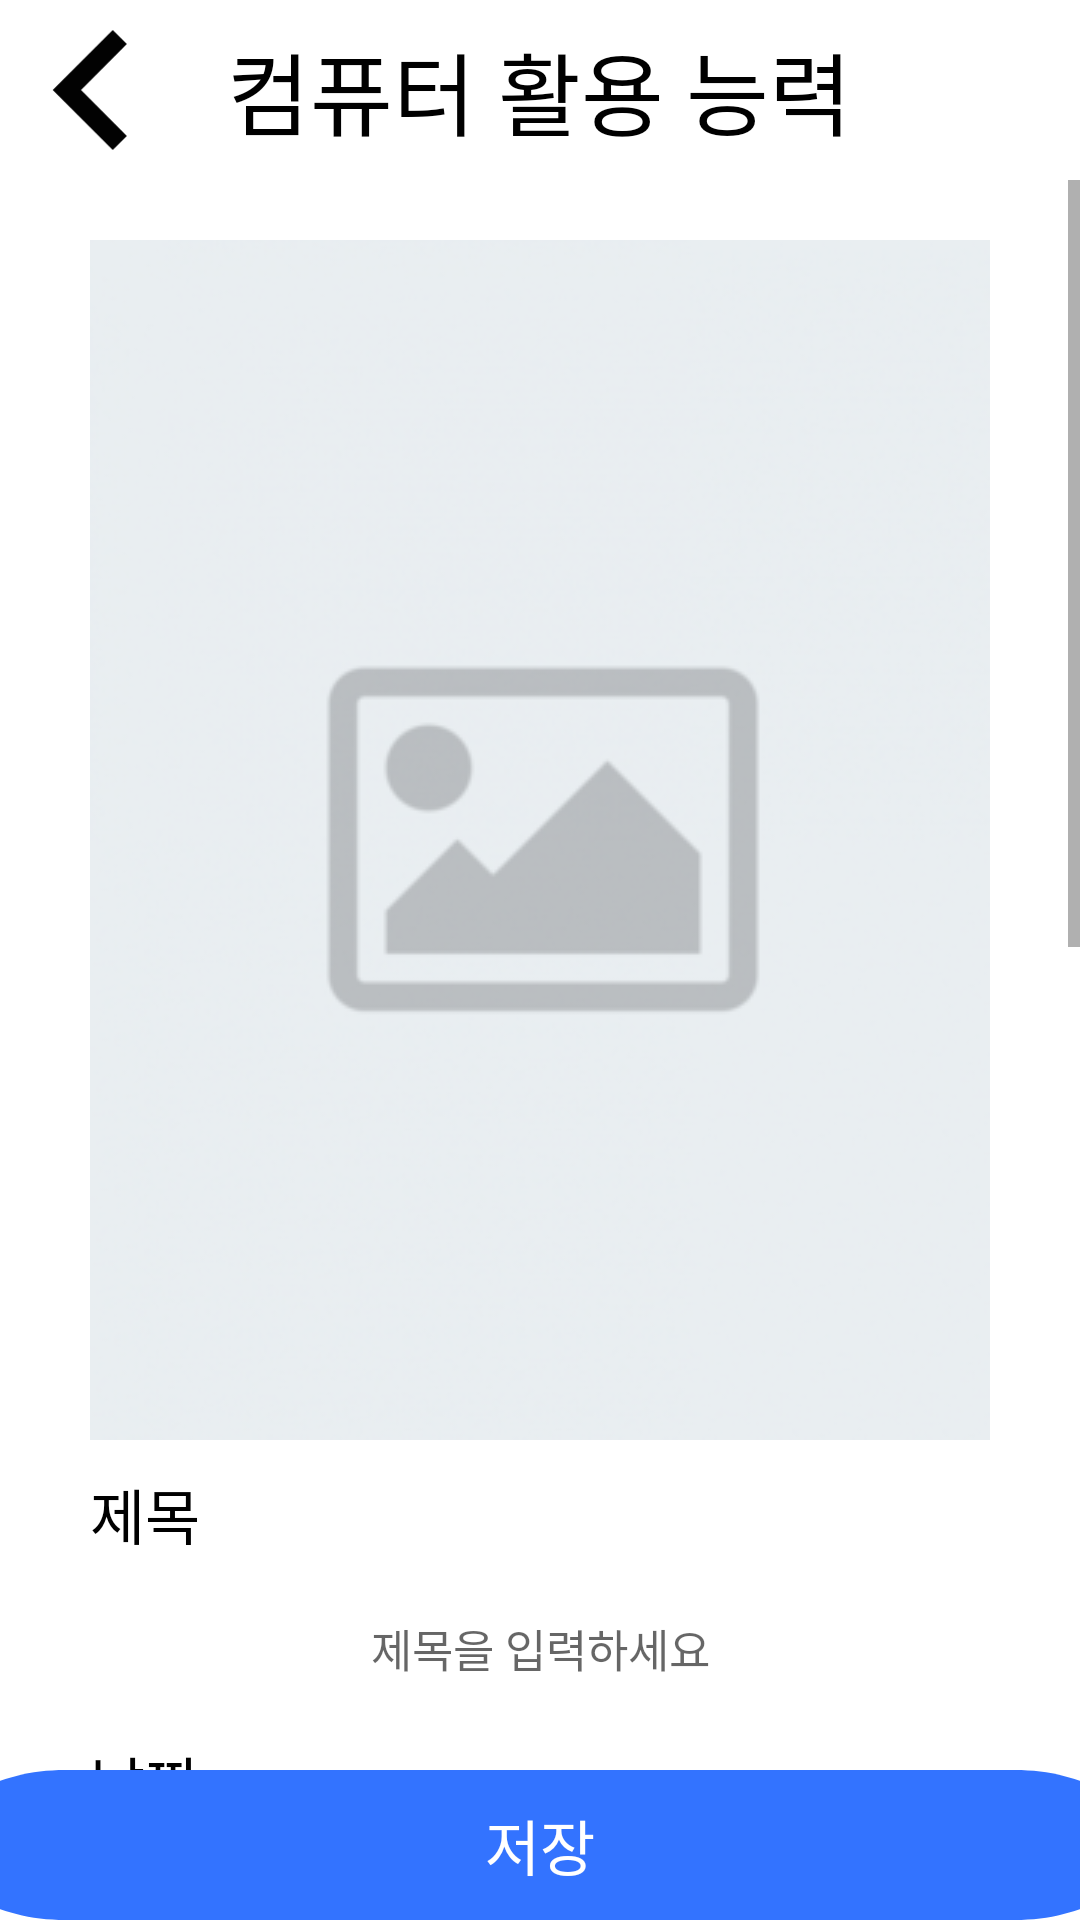

Android layout source for this screen:
<!-- AndroidManifest.xml: application theme Theme.StudyBNB -->
<!-- res/layout/activity_cs_note_write.xml -->
<?xml version="1.0" encoding="utf-8"?>
<LinearLayout xmlns:android="http://schemas.android.com/apk/res/android"
    xmlns:app="http://schemas.android.com/apk/res-auto"
    xmlns:tools="http://schemas.android.com/tools"
    android:layout_width="match_parent"
    android:layout_height="match_parent"
    android:orientation="vertical"
    android:gravity="center_horizontal"
    android:background="@color/white"
    tools:context=".cs.CsNoteWriteActivity">
    <FrameLayout
        android:layout_width="match_parent"
        android:layout_height="60dp"
        android:background="@color/light_gray">
        <ImageView
            android:layout_width="60dp"
            android:padding="10dp"
            android:layout_height="60dp"
            android:src="@drawable/back_button"
            android:id="@+id/back_btn"/>

        <TextView
            android:layout_width="wrap_content"
            android:layout_height="wrap_content"
            android:layout_gravity="center"
            android:text="컴퓨터 활용 능력"
            android:textColor="@color/black"
            android:textSize="30dp" />
    </FrameLayout>

    <ScrollView
        android:layout_width="match_parent"
        android:layout_height="wrap_content"
        android:layout_weight="1"
        android:overScrollMode="never">

        <LinearLayout
            android:layout_width="match_parent"
            android:layout_height="wrap_content"
            android:layout_marginTop="20dp"
            android:gravity="center_horizontal"
            android:orientation="vertical">

            <ImageView
                android:id="@+id/img_btn"
                android:layout_width="wrap_content"
                android:layout_height="wrap_content"
                android:layout_gravity="center_horizontal"
                android:background="@drawable/photo_default" />

            <TextView
                android:layout_width="300dp"
                android:layout_height="wrap_content"
                android:layout_marginTop="10dp"
                android:text="제목"
                android:textColor="@color/black"
                android:textSize="20sp" />

            <EditText
                android:layout_width="300dp"
                android:layout_height="40dp"
                android:id="@+id/title_view"
                android:layout_marginTop="10dp"
                android:background="@color/light_gray"
                android:gravity="center"
                android:hint="제목을 입력하세요"
                android:textColor="@color/black"
                android:textSize="15sp" />

            <TextView
                android:layout_width="300dp"
                android:layout_height="wrap_content"
                android:layout_marginTop="10dp"
                android:text="날짜"
                android:textColor="@color/black"
                android:textSize="20sp" />

            <TextView
                android:id="@+id/cal_view"
                android:layout_width="300dp"
                android:layout_height="40dp"
                android:layout_marginTop="10dp"
                android:background="@color/light_gray"
                android:gravity="center"
                android:text="클릭하여 날짜 넣기"
                android:textColor="@color/black"
                android:textSize="15sp" />


            <TextView
                android:layout_width="300dp"
                android:layout_height="wrap_content"
                android:layout_marginTop="10dp"
                android:text="내용"
                android:textColor="@color/black"
                android:textSize="20sp" />

            <EditText
                android:layout_width="300dp"
                android:layout_height="400dp"
                android:id="@+id/contents_view"
                android:layout_marginTop="10dp"
                android:background="@color/light_gray"
                android:gravity="center"
                android:textColor="@color/black"
                android:textSize="15sp" />


            <TextView
                android:layout_width="300dp"
                android:layout_height="50dp" />
        </LinearLayout>

    </ScrollView>

    <Button
        android:layout_width="400dp"
        android:layout_height="50dp"
        android:id="@+id/write_save_btn"
        android:text="저장"
        android:gravity="center"
        android:textSize="20dp"
        android:background="@drawable/save_button"
        android:textColor="@color/white"/>
</LinearLayout>
<!-- resources referenced by this layout -->
<resources>
  <color name="black">#FF000000</color>
  <color name="white">#FFFFFFFF</color>
  <!-- drawable back_button (drawable) -->
  <vector xmlns:android="http://schemas.android.com/apk/res/android"
      android:width="15dp"
      android:height="22dp"
      android:viewportWidth="15"
      android:viewportHeight="22">
    <path
        android:pathData="M11.6667,22L14.2517,19.415L5.855,11L14.2517,2.585L11.6667,-0L0.6667,11L11.6667,22Z"
        android:fillColor="#020202"
        android:fillType="evenOdd"/>
  </vector>
  <!-- drawable photo_default: png bitmap (drawable, 20215 bytes) -->
  <!-- drawable save_button (drawable) -->
  <?xml version="1.0" encoding="utf-8"?>
  <vector
      xmlns:android="http://schemas.android.com/apk/res/android"
      xmlns:aapt="http://schemas.android.com/aapt"
      android:width="211dp"
      android:height="44dp"
      android:viewportWidth="211"
      android:viewportHeight="44"
      >
  
      <group>
  
          <clip-path
              android:pathData="M22 0H189C201.15 0 211 9.84974 211 22C211 34.1503 201.15 44 189 44H22C9.84974 44 0 34.1503 0 22C0 9.84974 9.84974 0 22 0Z"
              />
  
          <path
              android:pathData="M0 0V44H211V0"
              android:fillColor="#3373FF"
              />
  
      </group>
  
  </vector>
  <style name="Theme.StudyBNB" parent="Theme.AppCompat.Light.NoActionBar">
          
          <item name="colorPrimary">@color/purple_500</item>
          <item name="colorPrimaryVariant">@color/purple_700</item>
          <item name="colorOnPrimary">@color/white</item>
          
          <item name="colorSecondary">@color/teal_200</item>
          <item name="colorSecondaryVariant">@color/teal_700</item>
          <item name="colorOnSecondary">@color/black</item>
          
          <item name="android:statusBarColor" tools:targetApi="l">?attr/colorPrimaryVariant</item>
          
      </style>
  <color name="purple_500">#FF6200EE</color>
  <color name="purple_700">#FF3700B3</color>
  <color name="teal_200">#FF03DAC5</color>
  <color name="teal_700">#FF018786</color>
</resources>
